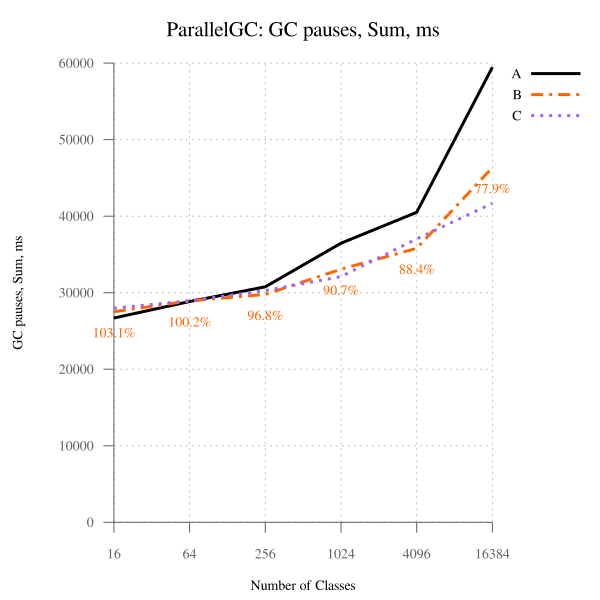

The table this chart was drawn from, first rows:
num_classes, A, B, B-to-A, C, C-to-A
16, 26697, 27522, 103.1, 27970, 104.8, 
64, 28855, 28923, 100.2, 28958, 100.4, 
256, 30766, 29774, 96.78, 30276, 98.41, 
1024, 36472, 33073, 90.68, 32108, 88.03, 
4096, 40506, 35807, 88.40, 37026, 91.41, 
16384, 59460, 46345, 77.94, 41677, 70.09, 
